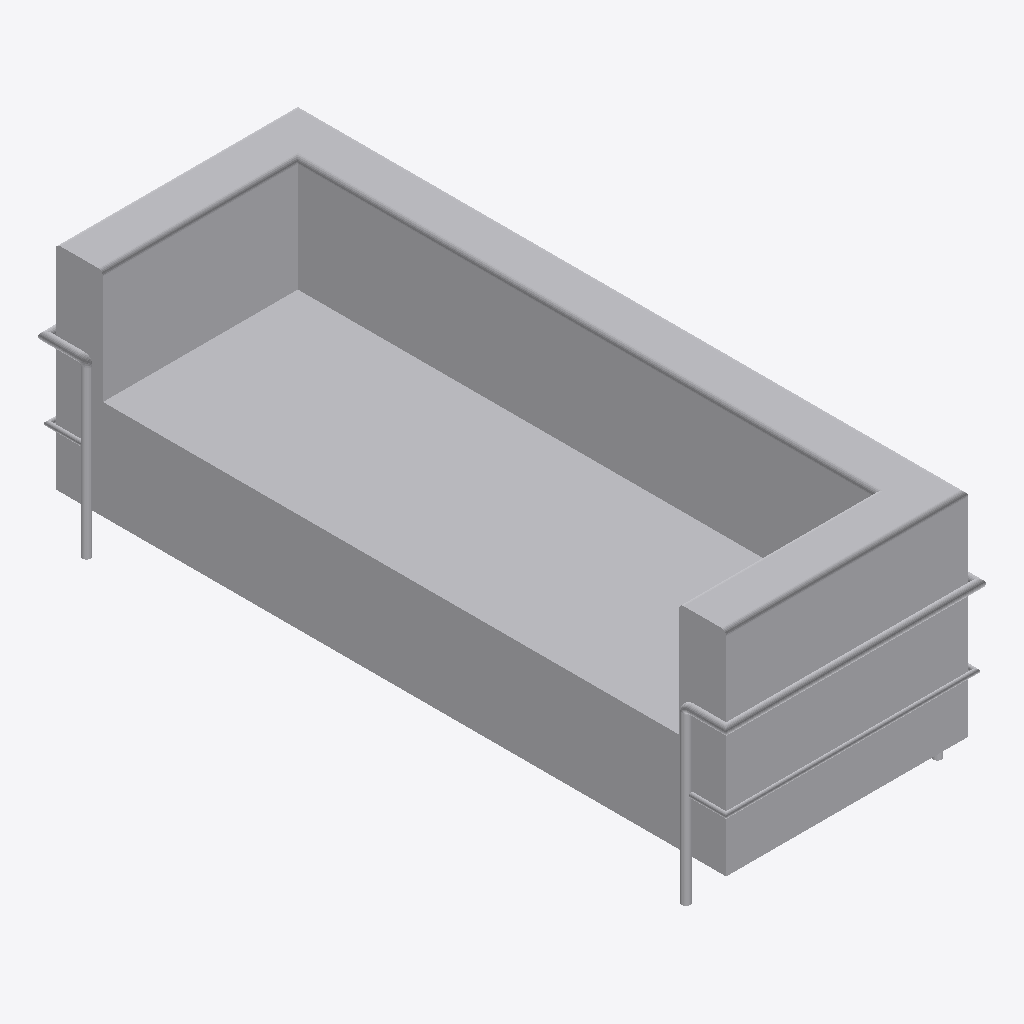
Isometric view of an IFC building model (IFC-SPF (STEP), schema IFC4, length unit millimetre), seen from the south-west, elements coloured by IFC class: 1 other element (light grey).
Extent 0.7 m × 1.8 m × 0.7 m (x, y, z). Elements (1): 1 IfcFurniture.

HEADER;
FILE_DESCRIPTION(('ViewDefinition [CoordinationView]'),'2;1');
FILE_NAME('','2025-04-16T18:47:05',(),(),'IfcOpenShell 0.7.0','IfcOpenShell 0.7.0','');
FILE_SCHEMA(('IFC4'));
ENDSEC;
DATA;
#1=IFCPROJECT('0t4huIoQD20gz$S1drOi06',$,'My Project',$,$,$,$,(#68),#45);
#2090=IFCSITE('2sCh7FxT9D1w91eeqbsLV8',#2089,'My Site',$,$,$,$,$,$,$,$,$,$,$);
#2088=IFCFURNITURE('2aagYkLx14$AVTVm87WRqe',#51,$,$,$,#2099,#2087,$,$);
ENDSEC;
